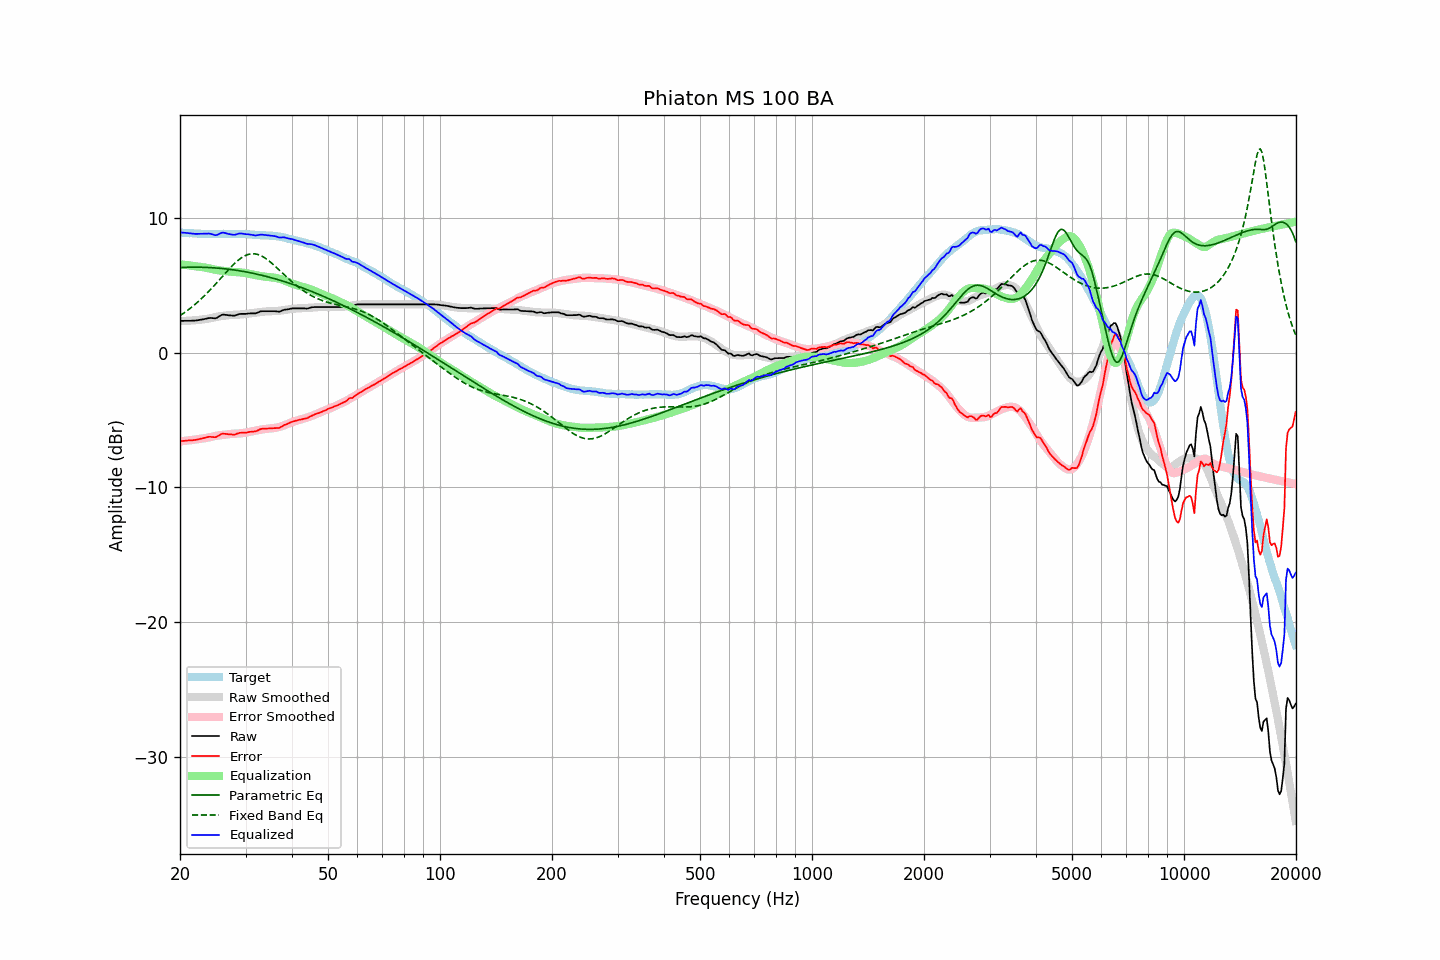

The table this chart was drawn from, first rows:
frequency, raw, error, smoothed, error_smoothed, equalization, parametric_eq, fixed_band_eq, equalized_raw, equalized_smoothed, target
20.00, 2.38, -6.57, 2.36, -6.58, 6.58, 6.34, 2.77, 8.96, 8.95, 8.94
20.20, 2.38, -6.56, 2.37, -6.57, 6.57, 6.34, 2.84, 8.94, 8.93, 8.93
20.40, 2.38, -6.55, 2.37, -6.55, 6.55, 6.35, 2.93, 8.93, 8.92, 8.92
20.61, 2.39, -6.53, 2.38, -6.54, 6.54, 6.35, 3.01, 8.93, 8.92, 8.92
20.81, 2.39, -6.51, 2.38, -6.53, 6.53, 6.36, 3.10, 8.91, 8.91, 8.90
21.02, 2.39, -6.51, 2.39, -6.51, 6.51, 6.36, 3.18, 8.90, 8.90, 8.90
21.23, 2.39, -6.50, 2.39, -6.50, 6.50, 6.36, 3.28, 8.88, 8.89, 8.89
21.44, 2.39, -6.51, 2.40, -6.48, 6.48, 6.37, 3.37, 8.87, 8.88, 8.90
21.66, 2.40, -6.49, 2.41, -6.47, 6.47, 6.37, 3.47, 8.86, 8.88, 8.89
21.87, 2.40, -6.48, 2.42, -6.45, 6.45, 6.37, 3.56, 8.84, 8.87, 8.87
22.09, 2.41, -6.46, 2.43, -6.43, 6.43, 6.37, 3.67, 8.84, 8.86, 8.86
22.31, 2.43, -6.44, 2.44, -6.42, 6.42, 6.37, 3.77, 8.84, 8.86, 8.86
22.54, 2.45, -6.41, 2.46, -6.40, 6.40, 6.36, 3.88, 8.84, 8.85, 8.85
22.76, 2.47, -6.38, 2.47, -6.38, 6.38, 6.36, 3.99, 8.85, 8.85, 8.85
22.99, 2.49, -6.35, 2.48, -6.36, 6.36, 6.36, 4.10, 8.85, 8.84, 8.84
23.22, 2.51, -6.32, 2.49, -6.35, 6.35, 6.36, 4.22, 8.85, 8.84, 8.83
23.45, 2.54, -6.30, 2.51, -6.33, 6.33, 6.35, 4.34, 8.86, 8.84, 8.84
23.69, 2.56, -6.26, 2.53, -6.31, 6.31, 6.35, 4.46, 8.87, 8.83, 8.83
23.92, 2.59, -6.24, 2.55, -6.28, 6.28, 6.34, 4.58, 8.86, 8.83, 8.82
24.16, 2.60, -6.24, 2.58, -6.25, 6.25, 6.33, 4.70, 8.85, 8.83, 8.83
24.40, 2.59, -6.26, 2.61, -6.23, 6.23, 6.33, 4.83, 8.81, 8.83, 8.84
24.65, 2.58, -6.26, 2.63, -6.20, 6.20, 6.32, 4.96, 8.78, 8.83, 8.84
24.89, 2.57, -6.27, 2.66, -6.17, 6.17, 6.31, 5.09, 8.74, 8.83, 8.84
25.14, 2.61, -6.23, 2.68, -6.15, 6.15, 6.30, 5.23, 8.76, 8.84, 8.84
25.39, 2.69, -6.15, 2.70, -6.13, 6.13, 6.29, 5.36, 8.82, 8.84, 8.83
25.65, 2.75, -6.08, 2.72, -6.12, 6.12, 6.28, 5.49, 8.87, 8.84, 8.83
25.91, 2.82, -6.02, 2.73, -6.11, 6.11, 6.27, 5.63, 8.93, 8.84, 8.84
26.16, 2.85, -6.00, 2.75, -6.09, 6.09, 6.26, 5.76, 8.94, 8.84, 8.85
26.43, 2.83, -6.02, 2.76, -6.08, 6.08, 6.25, 5.90, 8.90, 8.84, 8.85
26.69, 2.82, -6.03, 2.78, -6.06, 6.06, 6.23, 6.03, 8.88, 8.84, 8.84
26.96, 2.80, -6.05, 2.80, -6.04, 6.04, 6.22, 6.16, 8.84, 8.84, 8.84
27.23, 2.79, -6.05, 2.81, -6.03, 6.03, 6.20, 6.29, 8.82, 8.84, 8.84
27.50, 2.78, -6.06, 2.82, -6.02, 6.02, 6.19, 6.41, 8.79, 8.84, 8.84
27.77, 2.77, -6.08, 2.83, -6.01, 6.01, 6.17, 6.53, 8.78, 8.84, 8.84
28.05, 2.77, -6.08, 2.83, -6.01, 6.01, 6.15, 6.65, 8.77, 8.84, 8.84
28.33, 2.81, -6.02, 2.84, -6.00, 6.00, 6.14, 6.76, 8.81, 8.84, 8.83
28.62, 2.84, -5.98, 2.84, -6.00, 6.00, 6.12, 6.86, 8.84, 8.84, 8.83
28.90, 2.89, -5.95, 2.85, -5.99, 5.99, 6.10, 6.96, 8.87, 8.83, 8.83
29.19, 2.90, -5.93, 2.85, -5.98, 5.98, 6.08, 7.05, 8.87, 8.83, 8.83
29.48, 2.90, -5.93, 2.86, -5.96, 5.96, 6.06, 7.12, 8.86, 8.83, 8.83
29.78, 2.90, -5.93, 2.88, -5.94, 5.94, 6.04, 7.19, 8.84, 8.82, 8.82
30.08, 2.90, -5.93, 2.89, -5.92, 5.92, 6.02, 7.25, 8.82, 8.82, 8.83
30.38, 2.92, -5.90, 2.91, -5.90, 5.90, 5.99, 7.30, 8.81, 8.81, 8.82
30.68, 2.93, -5.88, 2.93, -5.88, 5.88, 5.97, 7.33, 8.80, 8.80, 8.80
30.99, 2.94, -5.86, 2.94, -5.85, 5.85, 5.95, 7.35, 8.79, 8.79, 8.80
31.30, 2.94, -5.85, 2.96, -5.83, 5.83, 5.92, 7.36, 8.76, 8.79, 8.78
31.61, 2.94, -5.85, 2.97, -5.81, 5.81, 5.90, 7.36, 8.74, 8.78, 8.78
31.93, 2.94, -5.83, 2.99, -5.78, 5.78, 5.87, 7.35, 8.72, 8.77, 8.77
32.24, 2.98, -5.79, 3.00, -5.76, 5.76, 5.84, 7.32, 8.74, 8.76, 8.76
32.57, 3.02, -5.72, 3.02, -5.74, 5.74, 5.82, 7.29, 8.76, 8.76, 8.75
32.89, 3.08, -5.67, 3.04, -5.71, 5.71, 5.79, 7.24, 8.79, 8.75, 8.74
33.22, 3.10, -5.64, 3.05, -5.69, 5.69, 5.76, 7.18, 8.78, 8.74, 8.74
33.55, 3.10, -5.64, 3.06, -5.67, 5.67, 5.73, 7.12, 8.77, 8.74, 8.73
33.89, 3.10, -5.64, 3.07, -5.66, 5.66, 5.70, 7.04, 8.75, 8.73, 8.74
34.23, 3.10, -5.62, 3.08, -5.65, 5.65, 5.67, 6.96, 8.74, 8.73, 8.72
34.57, 3.10, -5.62, 3.08, -5.63, 5.63, 5.64, 6.87, 8.73, 8.72, 8.71
34.92, 3.10, -5.61, 3.09, -5.62, 5.62, 5.61, 6.77, 8.72, 8.71, 8.71
35.27, 3.10, -5.62, 3.09, -5.61, 5.61, 5.58, 6.67, 8.70, 8.70, 8.71
35.62, 3.10, -5.60, 3.10, -5.59, 5.59, 5.54, 6.57, 8.69, 8.69, 8.70
35.97, 3.10, -5.59, 3.10, -5.58, 5.58, 5.51, 6.46, 8.67, 8.68, 8.69
... 635 more rows
